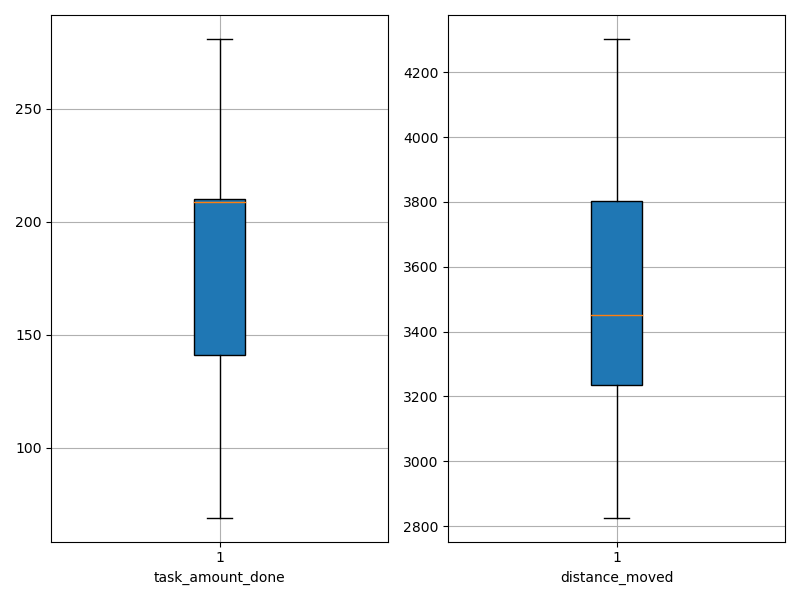

Data behind this chart, as committed beside it:
agent_id, task_amount_done, distance_moved
0, 211.0, 4010
1, 141.0, 2879
2, 281.0, 3826
3, 138.0, 3234
4, 210.0, 3435
5, 141.0, 3649
6, 209.0, 3320
7, 138.0, 3949
8, 209.0, 3800
9, 141.0, 3726
10, 211.0, 3188
11, 210.0, 3133
12, 210.0, 3466
13, 69.0, 3810
14, 209.0, 2826
15, 209.0, 3302
16, 209.0, 3234
17, 210.0, 4303
18, 213.0, 3389
19, 141.0, 3624
